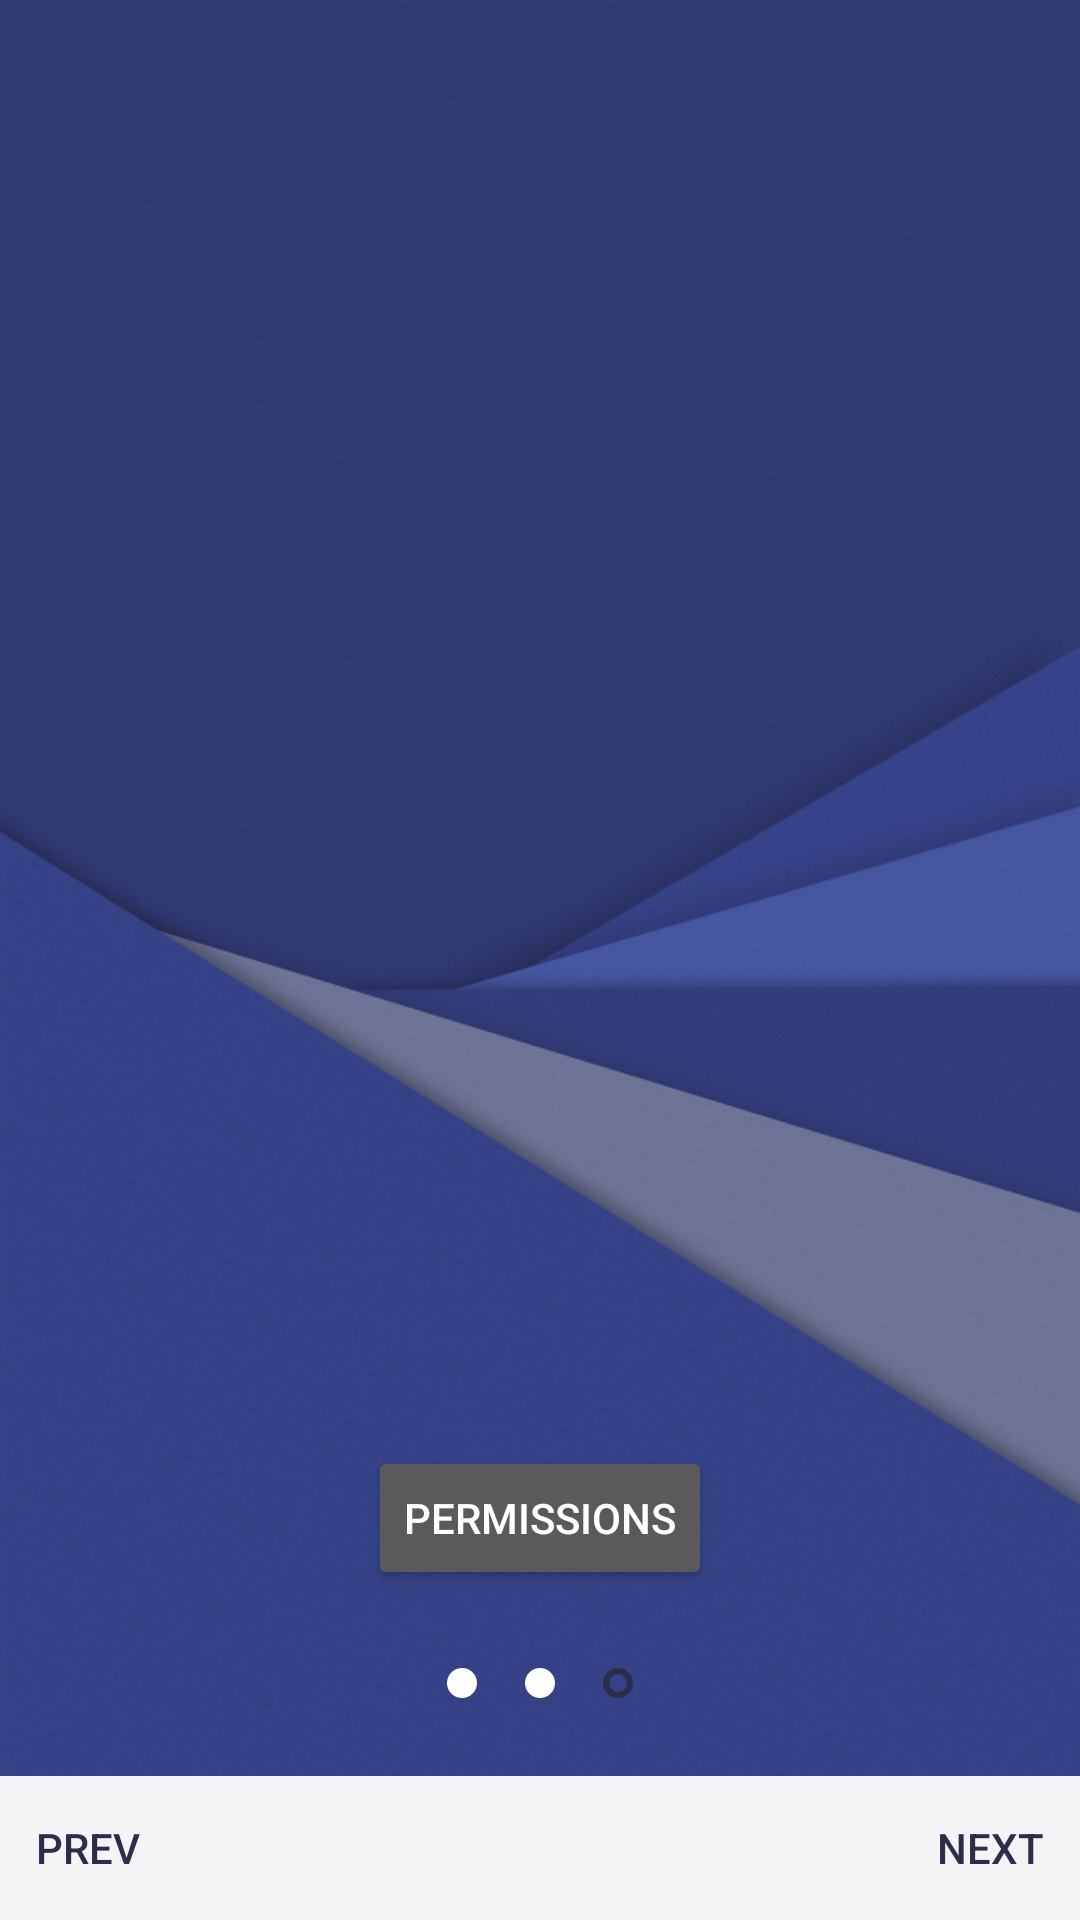

Android layout source for this screen:
<!-- AndroidManifest.xml: application theme AppTheme -->
<!-- res/layout/activity_sms.xml -->
<?xml version="1.0" encoding="utf-8"?>
<android.support.constraint.ConstraintLayout
    xmlns:android="http://schemas.android.com/apk/res/android"
    xmlns:app="http://schemas.android.com/apk/res-auto"
    xmlns:tools="http://schemas.android.com/tools"
    tools:ignore="MissingPrefix"
    android:orientation="vertical"
    android:layout_width="match_parent"
    android:layout_height="match_parent">

    <ImageView
        android:layout_width="wrap_content"
        android:layout_height="wrap_content"
        tools:src="@android:drawable/btn_dropdown"
        android:contentDescription="@string/app_name"
        android:layout_marginRight="8dp"
        app:layout_constraintRight_toRightOf="parent"
        android:layout_marginLeft="8dp"
        app:layout_constraintLeft_toLeftOf="parent"
        android:layout_marginBottom="8dp"
        app:layout_constraintBottom_toTopOf="@+id/smsPermissions"
        app:layout_constraintTop_toTopOf="parent"
        android:layout_marginTop="8dp"
        android:id="@+id/imageView" />

    <Button
        android:id="@+id/smsPermissions"
        android:layout_width="wrap_content"
        android:layout_height="wrap_content"
        android:text="Permissions"
        android:layout_marginRight="8dp"
        app:layout_constraintRight_toRightOf="parent"
        android:layout_marginLeft="8dp"
        app:layout_constraintLeft_toLeftOf="parent"
        android:layout_marginBottom="18dp"
        app:layout_constraintBottom_toTopOf="@+id/smsDots" />

    <LinearLayout
        android:id="@+id/smsDots"
        android:layout_width="wrap_content"
        android:layout_height="wrap_content"
        android:orientation="horizontal"
        android:layout_marginRight="8dp"
        app:layout_constraintRight_toRightOf="parent"
        android:layout_marginLeft="8dp"
        app:layout_constraintLeft_toLeftOf="parent"
        android:layout_marginBottom="18dp"
        app:layout_constraintBottom_toTopOf="@+id/smsBottom">

        <ImageView
            android:layout_width="10dp"
            android:layout_height="10dp"
            android:src="@drawable/dot_filled"
            android:layout_margin="8dp"
            android:contentDescription="@string/app_name" />

        <ImageView
            android:layout_width="10dp"
            android:layout_height="10dp"
            android:src="@drawable/dot_filled"
            android:layout_margin="8dp"
            android:contentDescription="@string/app_name" />

        <ImageView
            android:layout_width="10dp"
            android:layout_height="10dp"
            android:src="@drawable/dot_empty"
            android:layout_margin="8dp"
            android:contentDescription="@string/app_name" />

    </LinearLayout>

    <LinearLayout
        android:id="@+id/smsBottom"
        android:layout_width="0dp"
        android:layout_height="wrap_content"
        android:orientation="horizontal"
        app:layout_constraintBottom_toBottomOf="parent"
        app:layout_constraintRight_toRightOf="parent"
        app:layout_constraintLeft_toLeftOf="parent"
        android:background="@color/colorPrimary">

        <Button
            android:id="@+id/smsPrev"
            style="@style/Widget.AppCompat.Button.Borderless"
            android:layout_width="0dip"
            android:layout_height="wrap_content"
            android:layout_weight="1"
            android:layout_gravity="left"
            android:gravity="left|center_vertical"
            android:text="Prev"
            android:textColor="@color/button_text" />

        <Button
            android:id="@+id/smsNext"
            style="@style/Widget.AppCompat.Button.Borderless"
            android:layout_width="0dip"
            android:layout_height="wrap_content"
            android:layout_weight="1"
            android:layout_gravity="right"
            android:gravity="right|center_vertical"
            android:text="Next"
            android:textColor="@color/button_text" />

    </LinearLayout>

</android.support.constraint.ConstraintLayout>
<!-- resources referenced by this layout -->
<resources>
  <color name="colorPrimary">#F4F4F6</color>
  <!-- drawable dot_empty (drawable) -->
  <?xml version="1.0" encoding="utf-8"?>
  <shape
      xmlns:android="http://schemas.android.com/apk/res/android"
      android:shape="oval">
  
      <stroke
          android:width="2dp"
          android:color="@color/colorPrimaryDark" />
  </shape>
  <!-- drawable dot_filled (drawable) -->
  <?xml version="1.0" encoding="utf-8"?>
  <shape
      xmlns:android="http://schemas.android.com/apk/res/android"
      android:shape="oval">
  
      <solid
          android:color="@android:color/white" />
  
  </shape>
  <string name="app_name">SMSbyT</string>
  <style name="AppTheme" parent="Theme.AppCompat.NoActionBar">
          <item name="android:windowBackground">@drawable/bg_alpha</item>
          <item name="colorPrimary">@color/colorPrimary</item>
          <item name="colorPrimaryDark">@color/colorPrimaryDark</item>
          <item name="colorAccent">@color/colorAccent</item>
      </style>
  <color name="colorPrimaryDark">#2B2E4A</color>
  <!-- drawable bg_alpha (drawable) -->
  <?xml version="1.0" encoding="utf-8"?>
  <layer-list
      xmlns:android="http://schemas.android.com/apk/res/android"
      xmlns:tools="http://schemas.android.com/tools"
      tools:ignore="MissingPrefix">
  
      <item android:drawable="@color/colorPrimaryDark" />
  
      <item>
          <bitmap android:src="@drawable/bg" android:alpha="0.5" />
      </item>
  
  </layer-list>
  <color name="colorAccent">#FF4081</color>
  <!-- drawable bg: png bitmap (drawable, 300242 bytes) -->
</resources>
